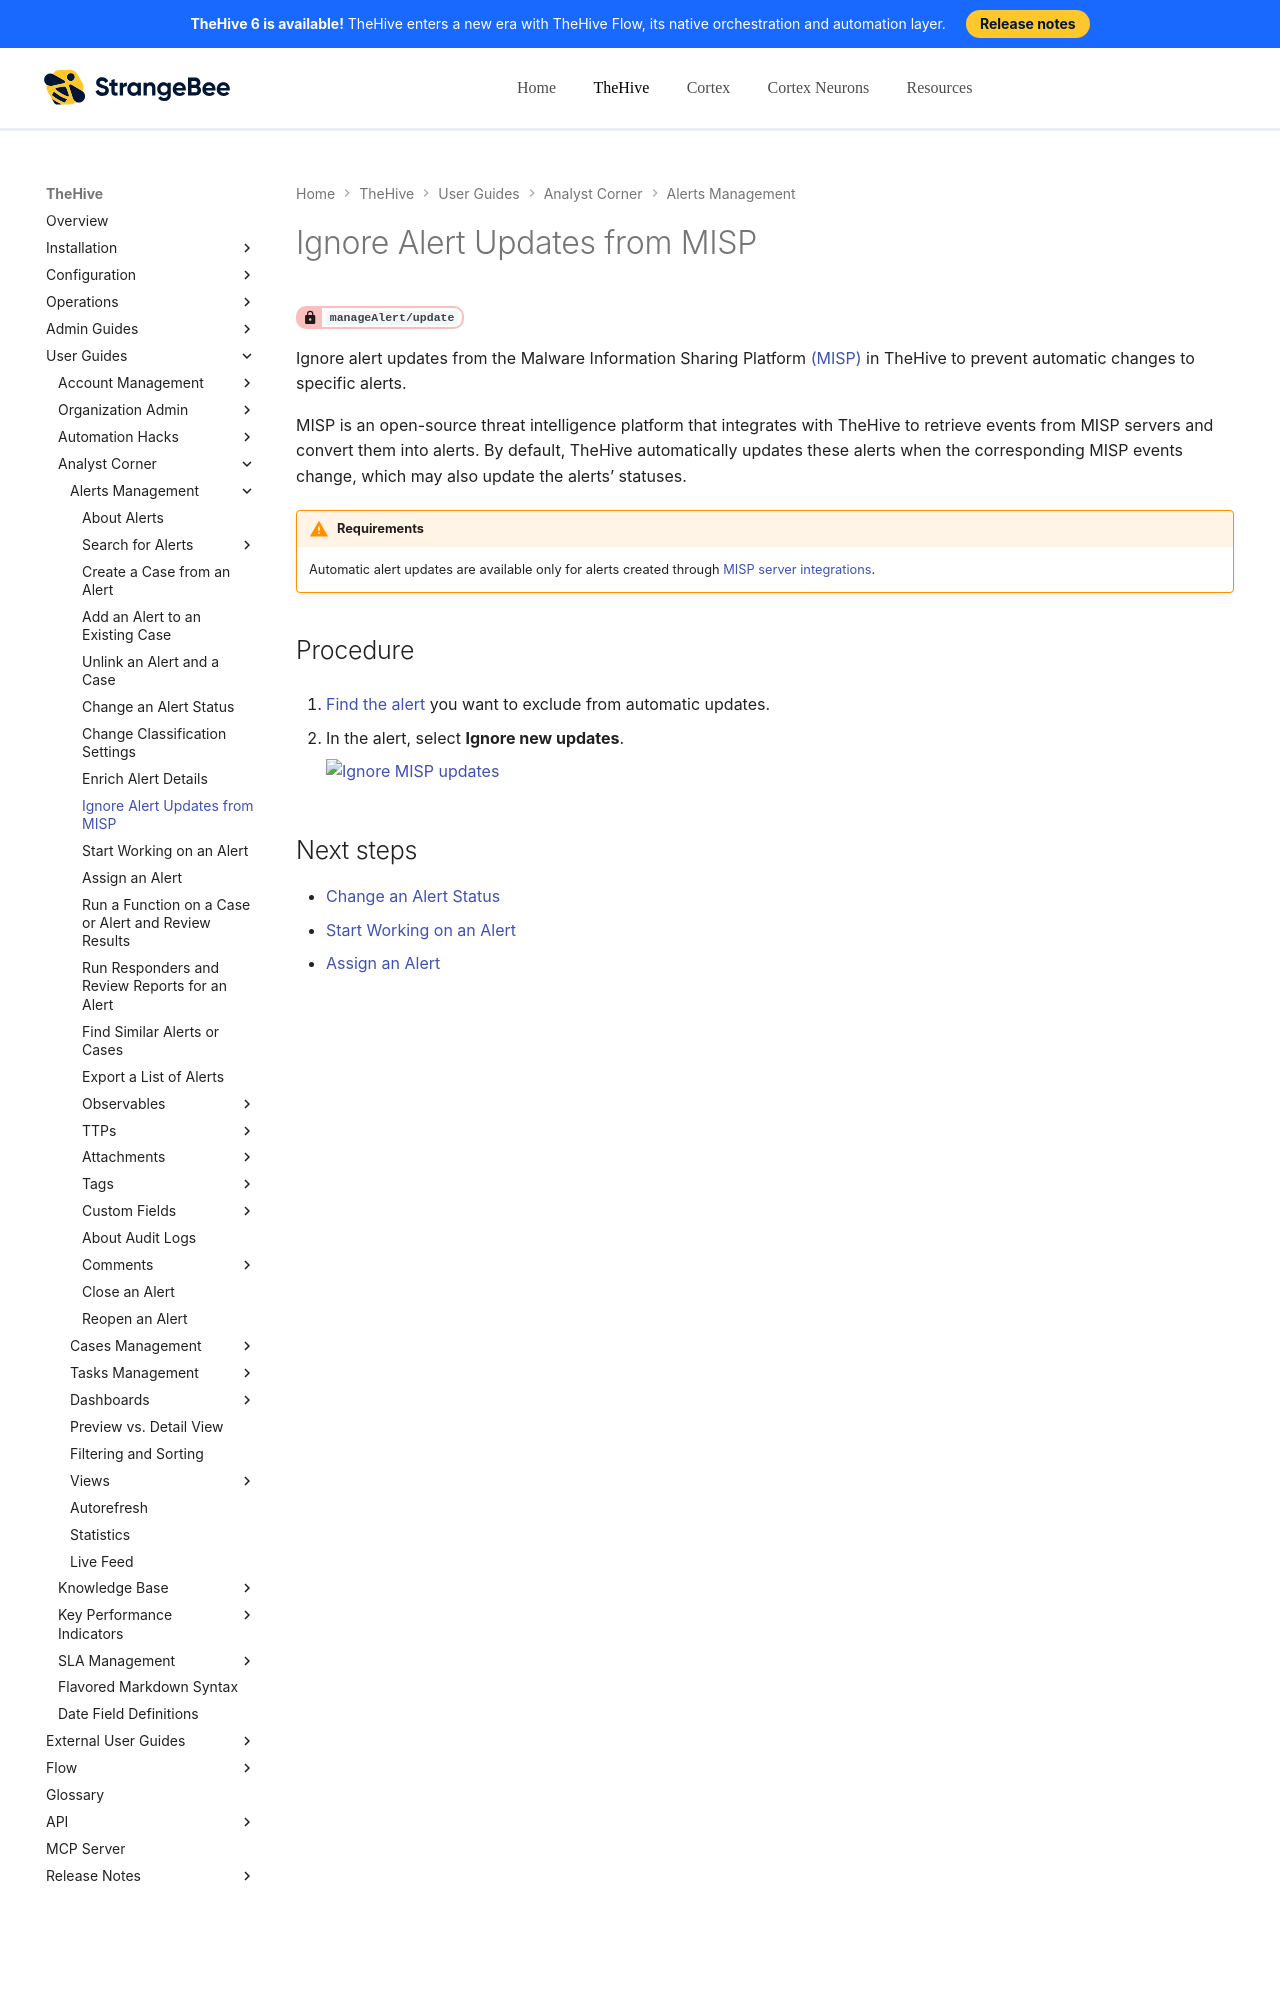

repository: StrangeBeeCorp/docs · page: thehive/user-guides/analyst-corner/alerts/ignore-alert-updates-misp/index.html · generator: mkdocs

# Ignore Alert Updates from MISP

<!-- md:permission `manageAlert/update` -->

Ignore alert updates from the Malware Information Sharing Platform [(MISP)](../../../administration/misp-integration/about-misp-integration.md) in TheHive to prevent automatic changes to specific alerts.

MISP is an open-source threat intelligence platform that integrates with TheHive to retrieve events from MISP servers and convert them into alerts. By default, TheHive automatically updates these alerts when the corresponding MISP events change, which may also update the alerts’ statuses.

!!! warning "Requirements"
    Automatic alert updates are available only for alerts created through [MISP server integrations](../../../administration/misp-integration/connect-a-misp-server.md).

<h2>Procedure</h2>
